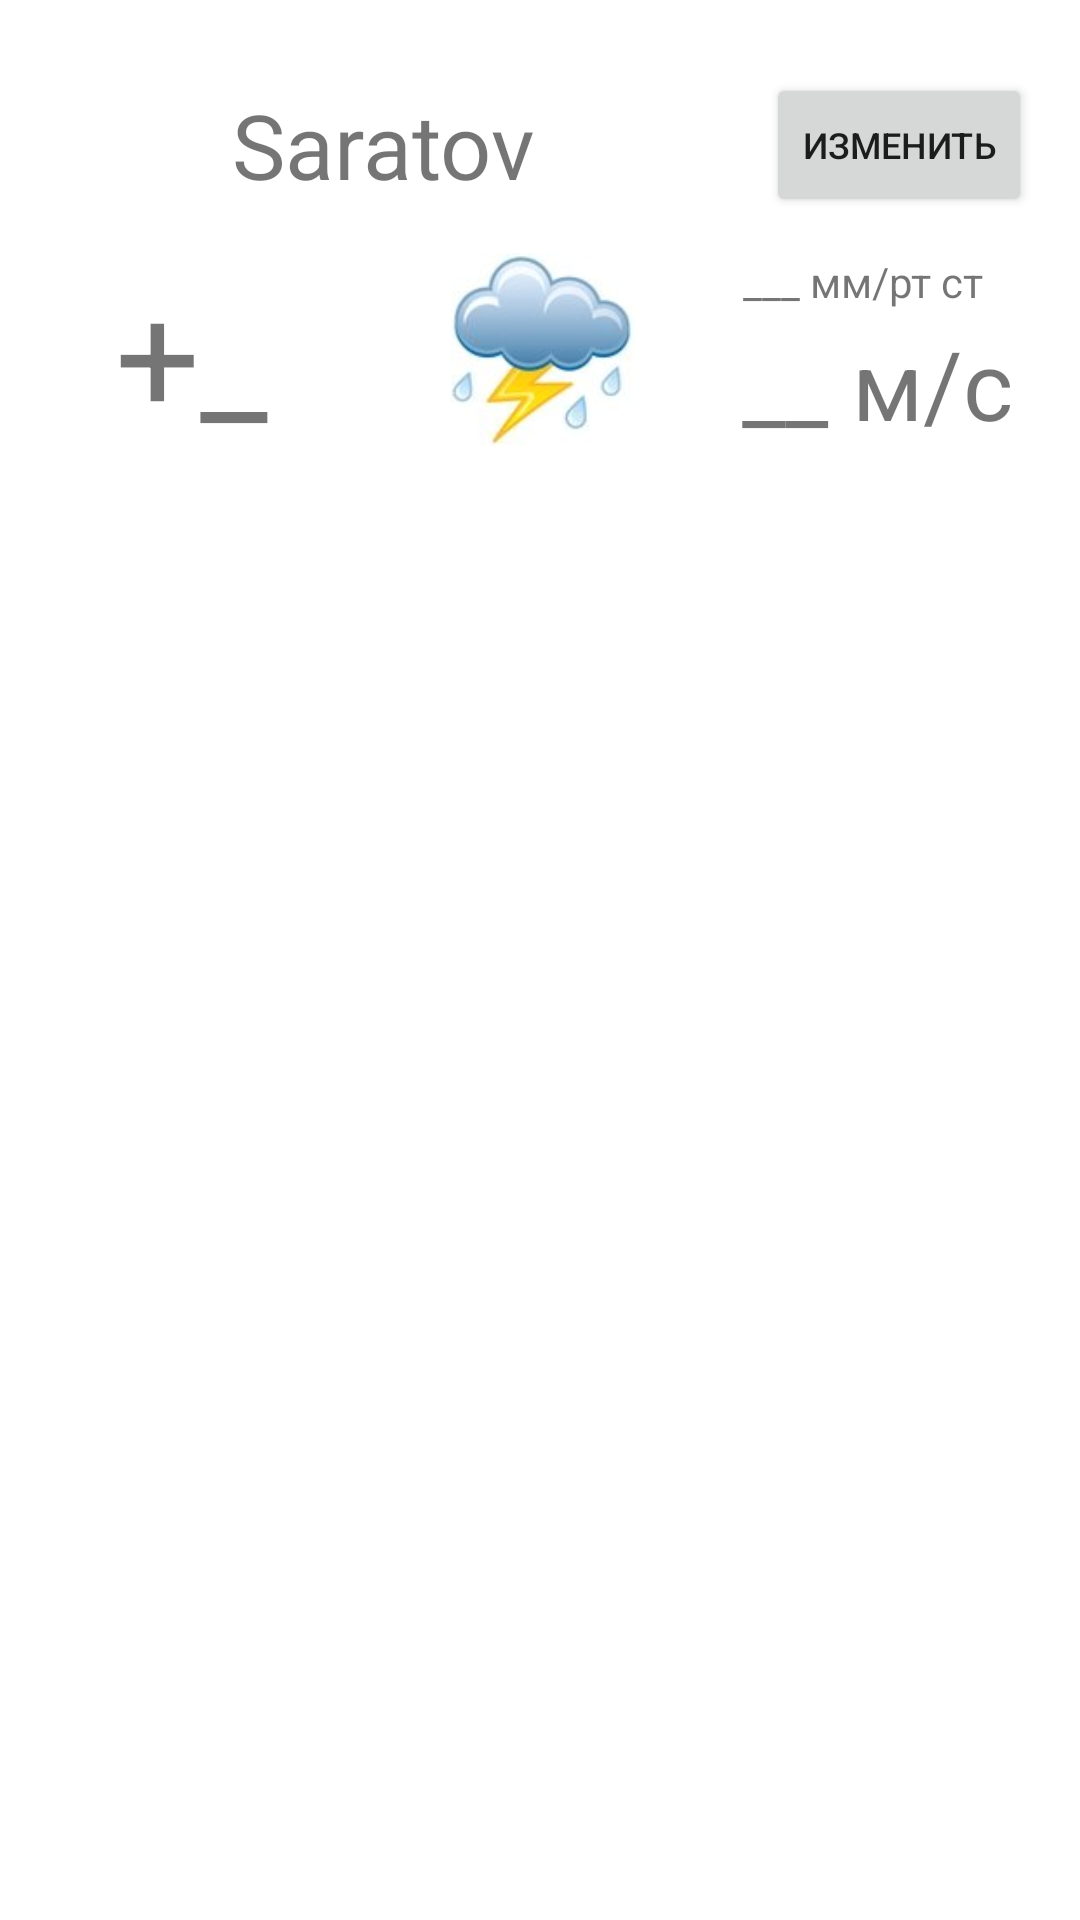

Here is an Android app screen rendered from its layout file. Give the layout XML and the strings, colors and styles it references.
<!-- AndroidManifest.xml: application theme AppTheme -->
<!-- res/layout/fragment_home.xml -->
<?xml version="1.0" encoding="utf-8"?>
<androidx.constraintlayout.widget.ConstraintLayout xmlns:android="http://schemas.android.com/apk/res/android"
    xmlns:app="http://schemas.android.com/apk/res-auto"
    xmlns:tools="http://schemas.android.com/tools"
    android:layout_width="match_parent"
    android:layout_height="match_parent"
    tools:context=".ui.home.HomeFragment">

    <FrameLayout
        android:id="@+id/mainContainerForFragment"
        android:layout_width="match_parent"
        android:layout_height="match_parent"
        android:layout_weight="50">

        <androidx.constraintlayout.widget.ConstraintLayout
            android:id="@+id/consLayout"
            android:layout_width="match_parent"
            android:layout_height="match_parent">

            <TextView
                android:id="@+id/townTextView"
                android:layout_width="wrap_content"
                android:layout_height="wrap_content"
                android:layout_marginTop="28dp"
                android:text="@string/region"
                android:textSize="30sp"
                app:layout_constraintEnd_toStartOf="@+id/goOptionsSelectActivityBtn"
                app:layout_constraintStart_toStartOf="parent"
                app:layout_constraintTop_toTopOf="parent"
                tools:ignore="MissingConstraints" />

            <Button
                android:id="@+id/goOptionsSelectActivityBtn"
                android:layout_width="wrap_content"
                android:layout_height="wrap_content"
                android:layout_marginEnd="16dp"
                android:text="@string/button_options_select_title"
                android:textSize="12sp"
                app:layout_constraintBottom_toBottomOf="@+id/townTextView"
                app:layout_constraintEnd_toEndOf="parent"
                app:layout_constraintTop_toTopOf="@+id/townTextView" />

            <ImageView
                android:id="@+id/skyImageView"
                android:layout_width="71dp"
                android:layout_height="65dp"
                android:layout_marginTop="16dp"
                android:contentDescription="@string/desc"
                app:layout_constraintEnd_toEndOf="parent"
                app:layout_constraintStart_toStartOf="parent"
                app:layout_constraintTop_toBottomOf="@+id/townTextView"
                app:srcCompat="@drawable/thunder_white" />

            <TextView
                android:id="@+id/pressureTextView"
                app:layout_constraintEnd_toEndOf="parent"
                app:layout_constraintStart_toEndOf="@+id/skyImageView"
                app:layout_constraintTop_toTopOf="@+id/temperatureTextView"
                android:layout_width="wrap_content"
                android:layout_height="wrap_content"
                android:text="@string/atmo_pressure" />

            <TextView
                android:id="@+id/temperatureTextView"
                android:layout_width="90dp"
                android:layout_height="65dp"
                android:text="@string/temperature"
                android:textSize="50sp"
                app:layout_constraintBottom_toBottomOf="@+id/skyImageView"
                app:layout_constraintEnd_toStartOf="@+id/skyImageView"
                app:layout_constraintHorizontal_bias="0.7"
                app:layout_constraintStart_toStartOf="parent"
                app:layout_constraintTop_toTopOf="@+id/skyImageView" />

            <TextView
                android:id="@+id/windTextView"
                app:layout_constraintBottom_toBottomOf="@+id/temperatureTextView"
                app:layout_constraintEnd_toEndOf="parent"
                app:layout_constraintHorizontal_bias="0.589"
                app:layout_constraintStart_toEndOf="@+id/skyImageView"
                android:layout_width="wrap_content"
                android:layout_height="wrap_content"
                android:text="@string/wind"
                android:textSize="32sp" />

            <TextView
                android:id="@+id/skyTextView"
                android:layout_width="wrap_content"
                android:layout_height="wrap_content"
                android:layout_marginTop="20dp"
                android:textSize="36sp"
                app:layout_constraintEnd_toEndOf="parent"
                app:layout_constraintHorizontal_bias="0.498"
                app:layout_constraintStart_toStartOf="parent"
                app:layout_constraintTop_toBottomOf="@+id/skyImageView" />

        </androidx.constraintlayout.widget.ConstraintLayout>
    </FrameLayout>
</androidx.constraintlayout.widget.ConstraintLayout>
<!-- resources referenced by this layout -->
<resources>
  <!-- drawable thunder_white: png bitmap (drawable, 17317 bytes) -->
  <string name="atmo_pressure">___ мм/рт ст</string>
  <string name="button_options_select_title">Изменить</string>
  <string name="desc">any_image</string>
  <string name="region">Saratov</string>
  <string name="temperature">+_</string>
  <string name="wind">__ м/с</string>
  <style name="AppTheme" parent="Theme.MaterialComponents.Light">
          
          <item name="colorPrimary">@color/colorAccent</item>
          <item name="colorPrimaryDark">@color/colorPrimaryDark</item>
          <item name="colorAccent">@color/colorAccent</item>
      </style>
  <color name="colorAccent">#3BCEFF</color>
  <color name="colorPrimaryDark">#2E3B83</color>
</resources>
